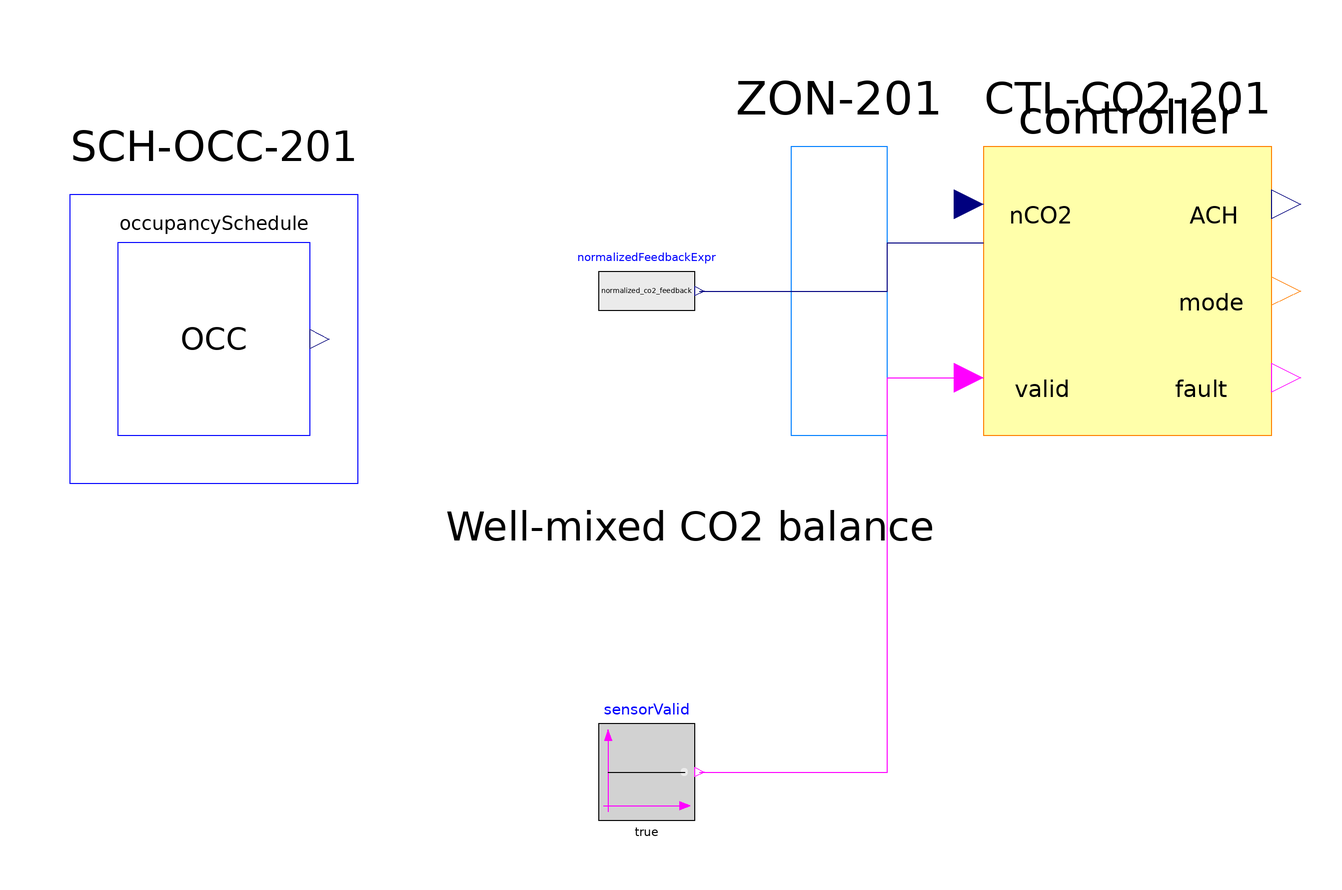

The Modelica model whose source follows is shown above as a component diagram (icons at their Placement, wires along their Line points).

model RM201System
  extends Modelica.Icons.Example;
  parameter Modelica.Units.SI.Volume room_volume_m3 = 100;
  parameter Real C_nominal = 0.001519;
  parameter Real outdoor_co2_mass_fraction_kgkg_param = 0.0004557;
  parameter Real outdoor_co2_ppm_param = 300;
  parameter Real rho_air = 1.2;
  parameter Real co2_gen_per_person = 8.18e-6;
  parameter Real people_source_concentration_kgkg = 100;
  parameter Real kg_s_per_ACH = room_volume_m3*rho_air/3600;

  OccupancySchedule occupancySchedule annotation(Placement(transformation(extent={{-160,20},{-120,60}})));
  CO2RoomController controller annotation(Placement(transformation(extent={{20,20},{80,80}})));
  Modelica.Blocks.Sources.BooleanConstant sensorValid(k=true) annotation(Placement(transformation(extent={{-60,-60},{-40,-40}})));
  Modelica.Blocks.Sources.RealExpression normalizedFeedbackExpr(y=normalized_co2_feedback) annotation(Placement(transformation(extent={{-60,40},{-40,60}})));

  Real room_co2_mass_state(start=outdoor_co2_mass_fraction_kgkg_param*room_volume_m3*rho_air, fixed=true);
  Real time_s;
  Real occupants_person;
  Real outdoor_co2_ppm;
  Real outdoor_co2_mass_fraction_kgkg;
  Real room_co2_mass_fraction_kgkg;
  Real room_co2_ppm;
  Real normalized_co2_feedback;
  Real ach_command_1_per_h;
  Real source_m_flow_command_kg_s;
  Real physical_supply_m_flow_kg_s;
  Real people_source_carrier_m_flow_kg_s;
  Real actual_co2_generation_kg_s;
  Integer controller_mode;
  Boolean sensor_fault_indication;
  parameter Real roomAirMass = room_volume_m3*rho_air;
equation
  der(room_co2_mass_state) = physical_supply_m_flow_kg_s*outdoor_co2_mass_fraction_kgkg + actual_co2_generation_kg_s - physical_supply_m_flow_kg_s*room_co2_mass_fraction_kgkg;
  time_s = time;
  occupants_person = occupancySchedule.occupants_person;
  outdoor_co2_ppm = outdoor_co2_ppm_param;
  outdoor_co2_mass_fraction_kgkg = outdoor_co2_mass_fraction_kgkg_param;
  actual_co2_generation_kg_s = occupants_person*co2_gen_per_person;
  people_source_carrier_m_flow_kg_s = actual_co2_generation_kg_s/people_source_concentration_kgkg;
  room_co2_mass_fraction_kgkg = room_co2_mass_state/roomAirMass;
  normalized_co2_feedback = room_co2_mass_fraction_kgkg/C_nominal;
  room_co2_ppm = room_co2_mass_fraction_kgkg*1e6*28.97/44.01;
  ach_command_1_per_h = controller.ach_command_1_per_h;
  physical_supply_m_flow_kg_s = ach_command_1_per_h*kg_s_per_ACH;
  source_m_flow_command_kg_s = -physical_supply_m_flow_kg_s;
  controller_mode = controller.controller_mode;
  sensor_fault_indication = controller.sensor_fault_indication;

  connect(normalizedFeedbackExpr.y, controller.normalized_co2_feedback) annotation(Line(points={{-39,50},{0,50},{0,60},{20,60}}, color={0,0,127}));
  connect(sensorValid.y, controller.sensor_valid) annotation(Line(points={{-39,-50},{0,-50},{0,32},{20,32}}, color={255,0,255}));

  annotation(experiment(StartTime=0, StopTime=86400, Tolerance=1e-6, Interval=60), Diagram(graphics={Rectangle(extent={{-170,10},{-110,70}}, lineColor={0,0,255}), Text(extent={{-170,74},{-110,86}}, textString="SCH-OCC-201"), Rectangle(extent={{-20,20},{0,80}}, lineColor={0,127,255}), Text(extent={{-34,84},{14,96}}, textString="ZON-201"), Rectangle(extent={{20,20},{80,80}}, lineColor={255,127,0}), Text(extent={{20,84},{80,96}}, textString="CTL-CO2-201"), Text(extent={{-92,-6},{10,8}}, textString="Well-mixed CO2 balance") }));
end RM201System;